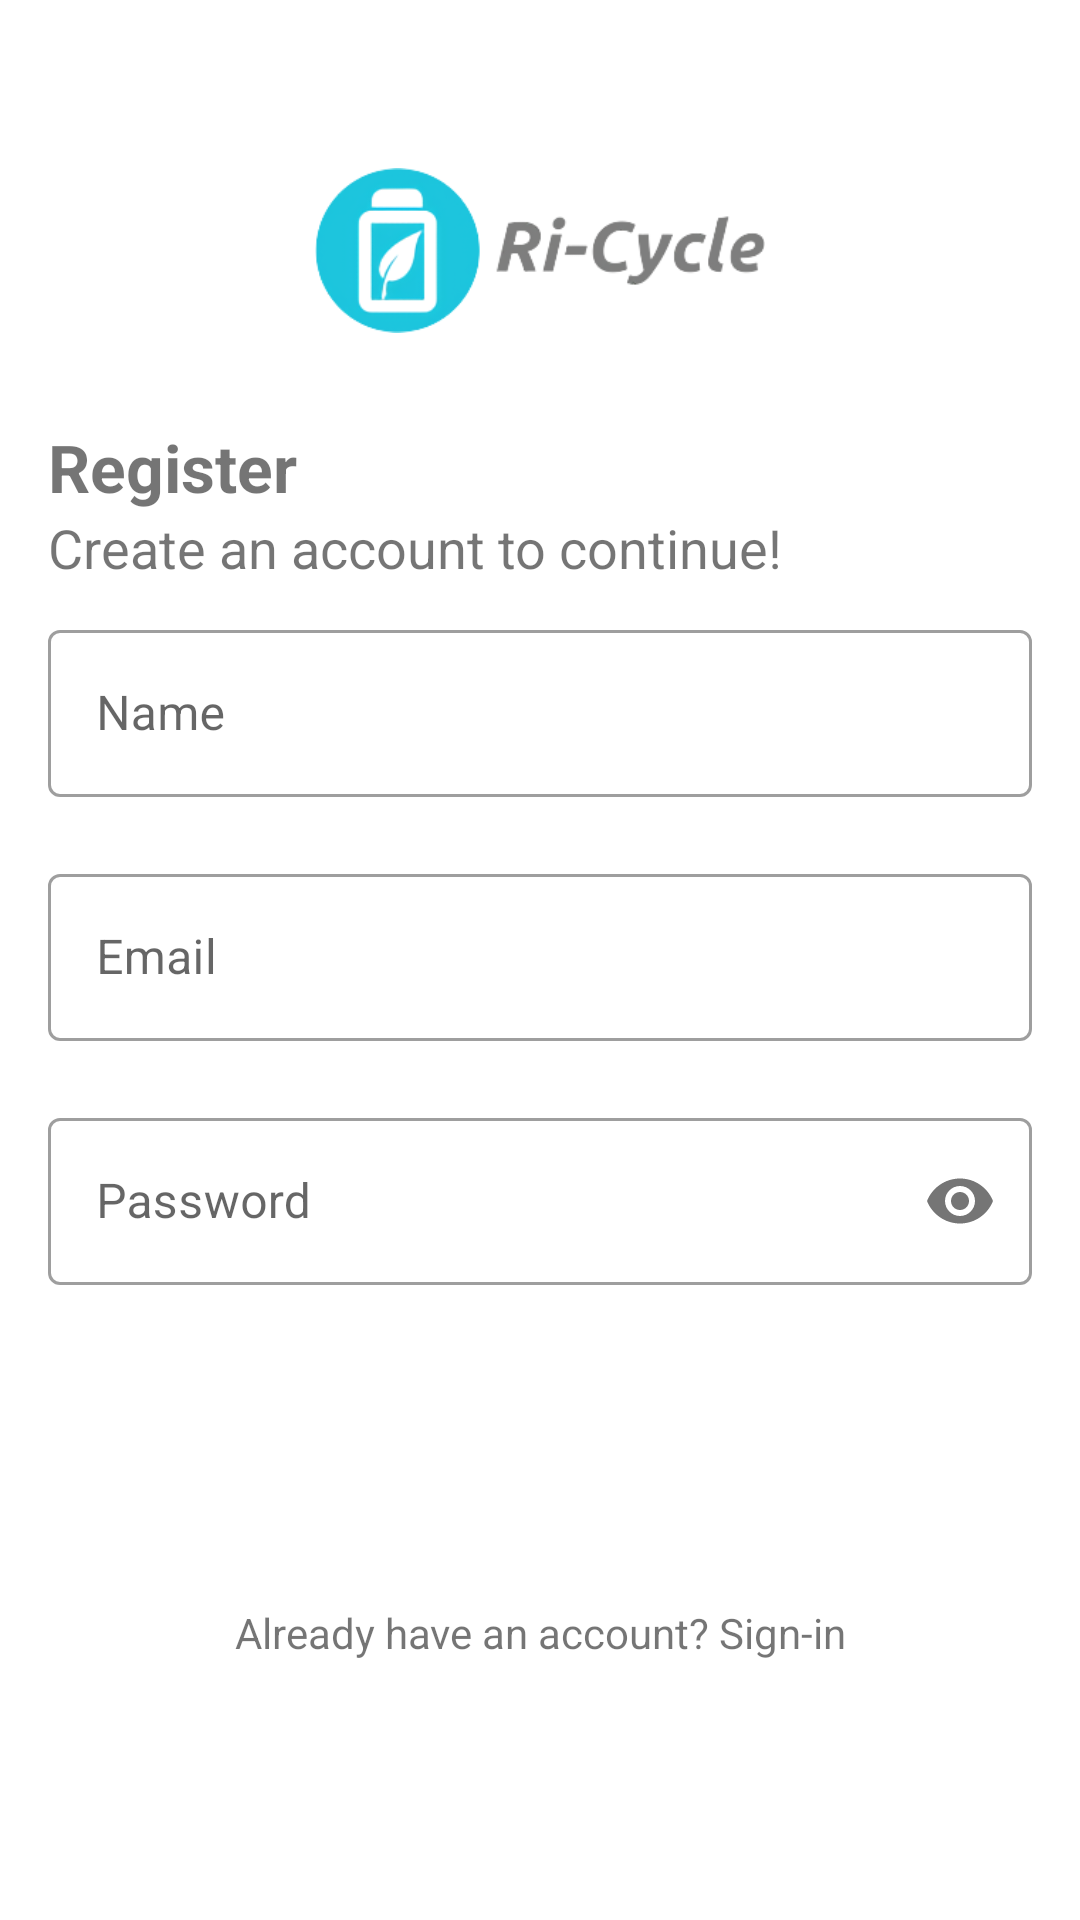

Here is an Android app screen rendered from its layout file. Give the layout XML and the strings, colors and styles it references.
<!-- AndroidManifest.xml: application theme Theme.Nanoliteapp -->
<!-- res/layout/activity_main.xml -->
<?xml version="1.0" encoding="utf-8"?>
<RelativeLayout xmlns:android="http://schemas.android.com/apk/res/android"
    xmlns:app="http://schemas.android.com/apk/res-auto"
    xmlns:tools="http://schemas.android.com/tools"
    android:layout_width="match_parent"
    android:layout_height="match_parent"
    tools:context=".presentation.ui.signup.MainActivity"
    android:padding="16dp">

    <ImageView
        android:id="@+id/iv_logo"
        android:layout_width="150dp"
        android:layout_height="75dp"
        android:layout_marginTop="30dp"
        android:src="@drawable/logo_app"
        android:layout_centerHorizontal="true"/>

    <TextView
        android:id="@+id/tv_title"
        android:layout_width="match_parent"
        android:layout_height="wrap_content"
        android:text="Register"
        android:textStyle="bold"
        android:textSize="22sp"
        android:layout_below="@id/iv_logo"
        android:layout_marginTop="20dp"/>

    <TextView
        android:id="@+id/tv_desc"
        android:layout_width="match_parent"
        android:layout_height="wrap_content"
        android:text="Create an account to continue!"
        android:textSize="18sp"
        android:layout_below="@+id/tv_title"
        android:layout_marginBottom="10dp"/>

    <com.google.android.material.textfield.TextInputLayout
        android:layout_width="match_parent"
        android:layout_height="wrap_content"
        android:id="@+id/ti_name"
        android:layout_below="@id/tv_desc"
        style="@style/Widget.MaterialComponents.TextInputLayout.OutlinedBox"
        app:errorEnabled="true">

            <com.google.android.material.textfield.TextInputEditText
                android:id="@+id/et_name"
                android:layout_width="match_parent"
                android:layout_height="wrap_content"
                android:hint="Name"/>
    </com.google.android.material.textfield.TextInputLayout>

    <com.google.android.material.textfield.TextInputLayout
        android:layout_width="match_parent"
        android:layout_height="wrap_content"
        android:id="@+id/ti_email"
        android:layout_below="@id/ti_name"
        style="@style/Widget.MaterialComponents.TextInputLayout.OutlinedBox"
        app:errorEnabled="true">

        <com.google.android.material.textfield.TextInputEditText
            android:id="@+id/et_email"
            android:layout_width="match_parent"
            android:layout_height="wrap_content"
            android:hint="Email"/>
    </com.google.android.material.textfield.TextInputLayout>

    <com.google.android.material.textfield.TextInputLayout
        android:layout_width="match_parent"
        android:layout_height="wrap_content"
        android:id="@+id/ti_password"
        android:layout_below="@id/ti_email"
        style="@style/Widget.MaterialComponents.TextInputLayout.OutlinedBox"
        app:errorEnabled="true"
        app:passwordToggleEnabled="true">

        <com.google.android.material.textfield.TextInputEditText
            android:id="@+id/et_password"
            android:layout_width="match_parent"
            android:layout_height="wrap_content"
            android:hint="Password"
            android:inputType="textPassword"
            android:layout_below="@id/et_email"/>

    </com.google.android.material.textfield.TextInputLayout>

    <Button
        android:id="@+id/btn_signup"
        android:layout_width="match_parent"
        android:layout_height="40dp"
        android:layout_marginTop="24dp"
        android:backgroundTint="#EC6E64"
        android:text="Register"
        android:textAllCaps="false"
        android:textColor="#ffffff"
        android:textSize="16sp"
        android:textStyle="bold"
        android:layout_below="@id/ti_password"
        android:background="@drawable/shapelogin"/>


    <TextView
        android:id="@+id/tv_signin"
        android:layout_width="match_parent"
        android:layout_height="wrap_content"
        android:text="Already have an account? Sign-in"
        android:gravity="center_horizontal"
        android:layout_below="@id/btn_signup"
        android:paddingTop="22dp"/>

</RelativeLayout>
<!-- resources referenced by this layout -->
<resources>
  <!-- drawable logo_app: png bitmap (drawable-v24, 39617 bytes) -->
  <style name="Theme.Nanoliteapp" parent="Theme.MaterialComponents.DayNight.DarkActionBar">
          
          <item name="colorPrimary">@color/purple_500</item>
          <item name="colorPrimaryVariant">@color/purple_700</item>
          <item name="colorOnPrimary">@color/white</item>
          
          <item name="colorSecondary">@color/teal_200</item>
          <item name="colorSecondaryVariant">@color/teal_700</item>
          <item name="colorOnSecondary">@color/black</item>
          
          <item name="android:statusBarColor" tools:targetApi="l">?attr/colorPrimaryVariant</item>
          
      </style>
  <color name="purple_500">#FF6200EE</color>
  <color name="purple_700">#FF3700B3</color>
  <color name="white">#FFFFFFFF</color>
  <color name="teal_200">#FF03DAC5</color>
  <color name="teal_700">#FF018786</color>
  <color name="black">#FF000000</color>
</resources>
